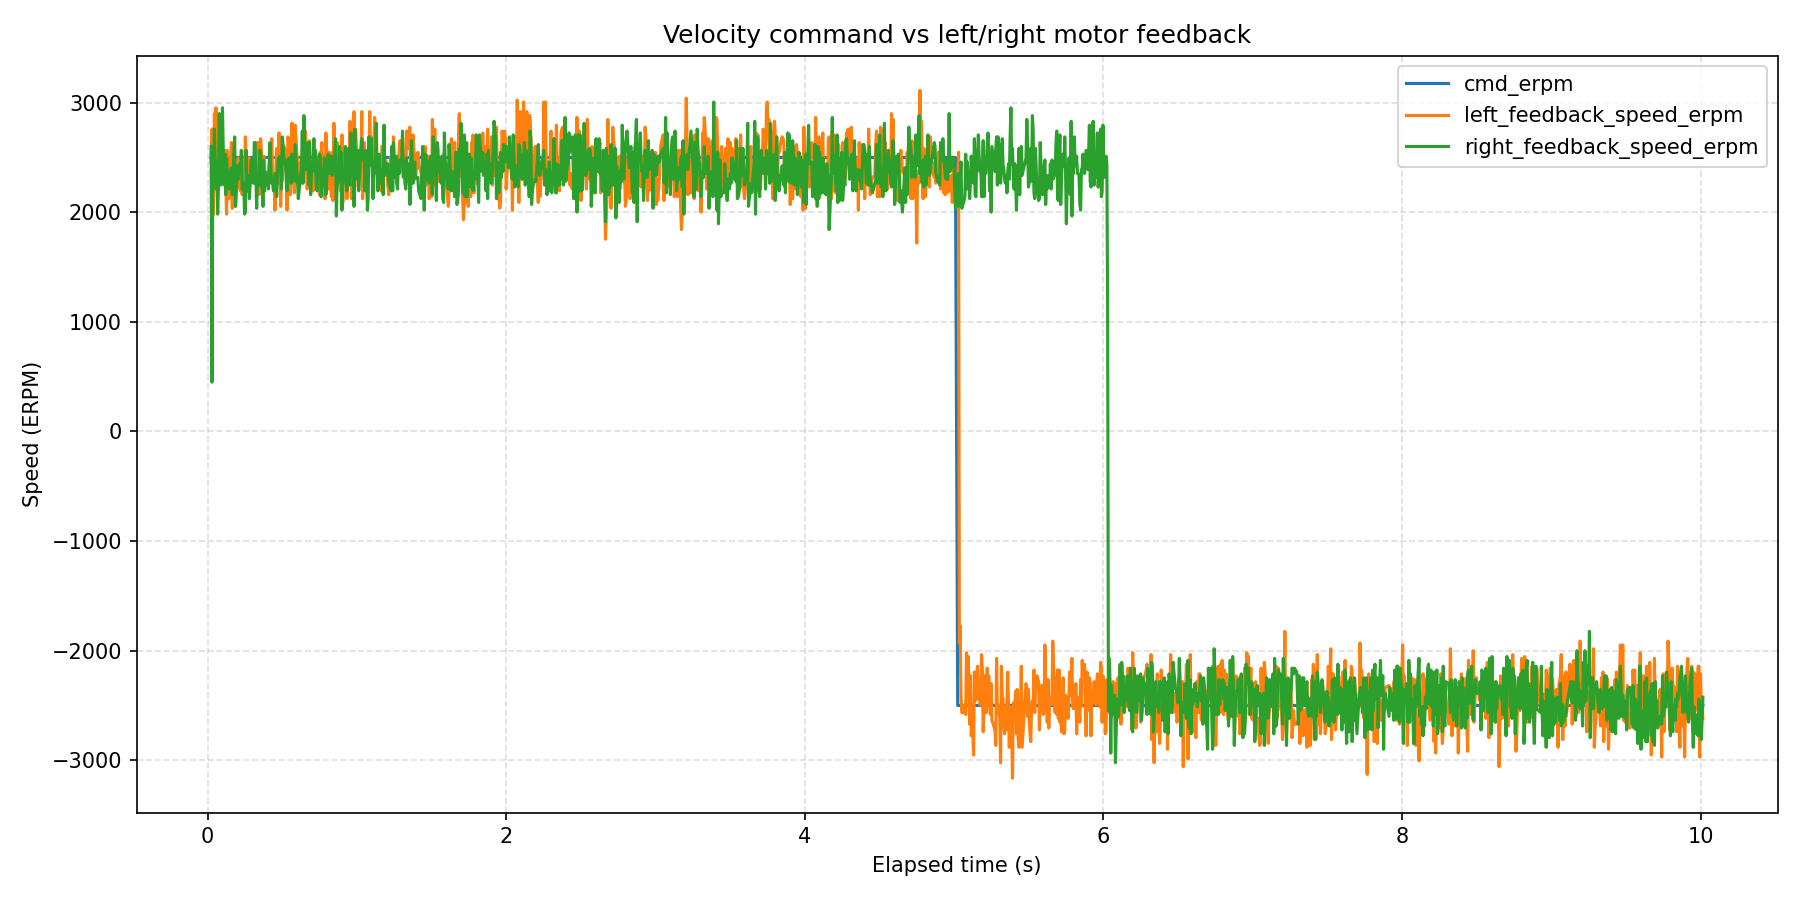

Source data for this figure (header and first rows):
wall_time_iso, wall_time_epoch_s, elapsed_s, phase_index, phase_command_erpm, phase_duration_s, sample_index, command_erpm, left_motor_id, left_motor_label, left_feedback_position_deg, left_feedback_speed_erpm, left_feedback_current_amps, left_feedback_temperature_c, left_feedback_error_code, left_feedback_error_description, right_motor_id, right_motor_label, right_feedback_position_deg, right_feedback_speed_erpm, right_feedback_current_amps, right_feedback_temperature_c, right_feedback_error_code, right_feedback_error_description
2026-08-12T11:05:44.285, 1786525544, 0.02375, 1, 2500, 5, 1, 2500, 0x02, left, -244.6, 2459, -0.2747, 23, 0, No fault, 0x01, right, -245.3, 2600, 1.894, 24, 0, No fault
2026-08-12T11:05:44.290, 1786525544, 0.02956, 1, 2500, 5, 2, 2500, 0x02, left, -243.8, 2759, 0.2674, 23, 0, No fault, 0x01, right, -269.8, 450, 1.681, 24, 0, No fault
2026-08-12T11:05:44.296, 1786525544, 0.035, 1, 2500, 5, 3, 2500, 0x02, left, -243, 2212, 0.05495, 23, 0, No fault, 0x01, right, -244.6, 2459, -0.2747, 23, 0, No fault
2026-08-12T11:05:44.301, 1786525544, 0.04034, 1, 2500, 5, 4, 2500, 0x02, left, -242.1, 1983, 0.1355, 23, 0, No fault, 0x01, right, -269.3, 2389, 0.2674, 24, 0, No fault
2026-08-12T11:05:44.307, 1786525544, 0.04569, 1, 2500, 5, 5, 2500, 0x02, left, -241.2, 2900, 0.07692, 23, 0, No fault, 0x01, right, -243.8, 2759, 0.2674, 23, 0, No fault
2026-08-12T11:05:44.312, 1786525544, 0.05104, 1, 2500, 5, 6, 2500, 0x02, left, -240.4, 2248, 0.09158, 23, 0, No fault, 0x01, right, -268.4, 2495, 0.05495, 24, 0, No fault
2026-08-12T11:05:44.317, 1786525544, 0.05645, 1, 2500, 5, 7, 2500, 0x02, left, -239.5, 2953, 0.0696, 22, 0, No fault, 0x01, right, -243, 2212, 0.05495, 23, 0, No fault
2026-08-12T11:05:44.323, 1786525544, 0.06184, 1, 2500, 5, 8, 2500, 0x02, left, -238.6, 2248, 0.09158, 23, 0, No fault, 0x01, right, -267.5, 2459, 0.1575, 24, 0, No fault
2026-08-12T11:05:44.328, 1786525544, 0.06746, 1, 2500, 5, 9, 2500, 0x02, left, -237.8, 2212, 0.08425, 23, 0, No fault, 0x01, right, -242.1, 1983, 0.1355, 23, 0, No fault
2026-08-12T11:05:44.334, 1786525544, 0.073, 1, 2500, 5, 10, 2500, 0x02, left, -236, 2248, 0.1136, 23, 0, No fault, 0x01, right, -266.7, 2248, 0.1062, 24, 0, No fault
2026-08-12T11:05:44.339, 1786525544, 0.0784, 1, 2500, 5, 11, 2500, 0x02, left, -235.1, 2301, 0.05495, 23, 0, No fault, 0x01, right, -241.2, 2900, 0.07692, 23, 0, No fault
2026-08-12T11:05:44.345, 1786525544, 0.08377, 1, 2500, 5, 12, 2500, 0x02, left, -234.3, 2406, 0.08425, 23, 0, No fault, 0x01, right, -265.8, 2283, 0.01099, 24, 0, No fault
2026-08-12T11:05:44.350, 1786525544, 0.0891, 1, 2500, 5, 13, 2500, 0x02, left, -233.4, 2283, 0.08425, 23, 0, No fault, 0x01, right, -240.4, 2248, 0.09158, 23, 0, No fault
2026-08-12T11:05:44.355, 1786525544, 0.0944, 1, 2500, 5, 14, 2500, 0x02, left, -232.5, 2688, 0.09158, 22, 0, No fault, 0x01, right, -264.9, 2389, 0.08425, 24, 0, No fault
2026-08-12T11:05:44.361, 1786525544, 0.09974, 1, 2500, 5, 15, 2500, 0x02, left, -231.7, 2424, 0.1209, 23, 0, No fault, 0x01, right, -239.5, 2953, 0.0696, 22, 0, No fault
2026-08-12T11:05:44.366, 1786525544, 0.105, 1, 2500, 5, 16, 2500, 0x02, left, -230.8, 2301, 0.08425, 23, 0, No fault, 0x01, right, -264.1, 2565, 0.1502, 24, 0, No fault
2026-08-12T11:05:44.371, 1786525544, 0.1105, 1, 2500, 5, 17, 2500, 0x02, left, -229.9, 2442, 0.08425, 23, 0, No fault, 0x01, right, -238.6, 2248, 0.09158, 23, 0, No fault
2026-08-12T11:05:44.377, 1786525544, 0.1162, 1, 2500, 5, 18, 2500, 0x02, left, -229, 2565, 0.0989, 23, 0, No fault, 0x01, right, -263.2, 2530, 0.07692, 24, 0, No fault
2026-08-12T11:05:44.383, 1786525544, 0.1217, 1, 2500, 5, 19, 2500, 0x02, left, -228.2, 2265, 0.07692, 22, 0, No fault, 0x01, right, -262.4, 2160, 0.08425, 24, 0, No fault
2026-08-12T11:05:44.388, 1786525544, 0.127, 1, 2500, 5, 20, 2500, 0x02, left, -227.3, 1983, 0.05495, 23, 0, No fault, 0x01, right, -236.9, 2495, 0.07692, 23, 0, No fault
2026-08-12T11:05:44.393, 1786525544, 0.1325, 1, 2500, 5, 21, 2500, 0x02, left, -226.4, 2565, 0.1062, 23, 0, No fault, 0x01, right, -261.5, 2336, 0.04029, 24, 0, No fault
2026-08-12T11:05:44.399, 1786525544, 0.138, 1, 2500, 5, 22, 2500, 0x02, left, -225.6, 2336, 0.04762, 22, 0, No fault, 0x01, right, -236, 2248, 0.1136, 23, 0, No fault
2026-08-12T11:05:44.404, 1786525544, 0.1433, 1, 2500, 5, 23, 2500, 0x02, left, -224.7, 2124, 0.0696, 23, 0, No fault, 0x01, right, -260.6, 2212, 0.09158, 24, 0, No fault
2026-08-12T11:05:44.410, 1786525544, 0.1487, 1, 2500, 5, 24, 2500, 0x02, left, -223.8, 2477, 0.0696, 23, 0, No fault, 0x01, right, -235.1, 2301, 0.05495, 23, 0, No fault
2026-08-12T11:05:44.415, 1786525544, 0.1541, 1, 2500, 5, 25, 2500, 0x02, left, -223, 2459, 0.08425, 23, 0, No fault, 0x01, right, -259.8, 2389, 0.1209, 24, 0, No fault
2026-08-12T11:05:44.421, 1786525544, 0.1598, 1, 2500, 5, 26, 2500, 0x02, left, -221.2, 2636, 0.1355, 23, 0, No fault, 0x01, right, -234.3, 2406, 0.08425, 23, 0, No fault
2026-08-12T11:05:44.426, 1786525544, 0.1652, 1, 2500, 5, 27, 2500, 0x02, left, -220.4, 2036, 0.0696, 23, 0, No fault, 0x01, right, -258.9, 2160, 0.07692, 24, 0, No fault
2026-08-12T11:05:44.432, 1786525544, 0.1706, 1, 2500, 5, 28, 2500, 0x02, left, -219.5, 2248, 0.09158, 23, 0, No fault, 0x01, right, -233.4, 2283, 0.08425, 23, 0, No fault
2026-08-12T11:05:44.437, 1786525544, 0.176, 1, 2500, 5, 29, 2500, 0x02, left, -218.6, 2565, 0.1136, 23, 0, No fault, 0x01, right, -258, 2547, 0.04029, 24, 0, No fault
2026-08-12T11:05:44.442, 1786525544, 0.1815, 1, 2500, 5, 30, 2500, 0x02, left, -217.7, 2230, 0.04762, 23, 0, No fault, 0x01, right, -232.5, 2688, 0.09158, 22, 0, No fault
2026-08-12T11:05:44.448, 1786525544, 0.1869, 1, 2500, 5, 31, 2500, 0x02, left, -216.9, 2054, 0.1062, 23, 0, No fault, 0x01, right, -257.2, 2054, 0.05495, 24, 0, No fault
2026-08-12T11:05:44.460, 1786525544, 0.199, 1, 2500, 5, 32, 2500, 0x02, left, -215.2, 2371, 0.07692, 23, 0, No fault, 0x01, right, -231.7, 2424, 0.1209, 23, 0, No fault
2026-08-12T11:05:44.465, 1786525544, 0.2043, 1, 2500, 5, 33, 2500, 0x02, left, -214.3, 2495, 0.08425, 23, 0, No fault, 0x01, right, -230.8, 2301, 0.08425, 23, 0, No fault
2026-08-12T11:05:44.476, 1786525544, 0.2154, 1, 2500, 5, 34, 2500, 0x02, left, -213.4, 2212, 0.06227, 23, 0, No fault, 0x01, right, -229.9, 2442, 0.08425, 23, 0, No fault
2026-08-12T11:05:44.482, 1786525544, 0.2208, 1, 2500, 5, 35, 2500, 0x02, left, -210.5, 2195, 0.08425, 23, 0, No fault, 0x01, right, -254.6, 2371, 0.07692, 24, 0, No fault
2026-08-12T11:05:44.487, 1786525544, 0.2262, 1, 2500, 5, 36, 2500, 0x02, left, -210, 2354, 0.07692, 23, 0, No fault, 0x01, right, -229, 2565, 0.0989, 23, 0, No fault
2026-08-12T11:05:44.492, 1786525544, 0.2316, 1, 2500, 5, 37, 2500, 0x02, left, -209.2, 2160, 0.08425, 23, 0, No fault, 0x01, right, -253.7, 2212, 0.0696, 24, 0, No fault
2026-08-12T11:05:44.498, 1786525544, 0.2369, 1, 2500, 5, 38, 2500, 0x02, left, -208.3, 2354, 0.07692, 23, 0, No fault, 0x01, right, -228.2, 2265, 0.07692, 22, 0, No fault
2026-08-12T11:05:44.503, 1786525545, 0.2422, 1, 2500, 5, 39, 2500, 0x02, left, -207.4, 2459, 0.1209, 22, 0, No fault, 0x01, right, -252.8, 2265, 0.04029, 24, 0, No fault
2026-08-12T11:05:44.509, 1786525545, 0.2476, 1, 2500, 5, 40, 2500, 0x02, left, -206.6, 2389, 0.07692, 23, 0, No fault, 0x01, right, -227.3, 1983, 0.05495, 23, 0, No fault
2026-08-12T11:05:44.514, 1786525545, 0.253, 1, 2500, 5, 41, 2500, 0x02, left, -205.7, 2688, 0.0696, 23, 0, No fault, 0x01, right, -252, 2001, 0.09158, 24, 0, No fault
2026-08-12T11:05:44.519, 1786525545, 0.2584, 1, 2500, 5, 42, 2500, 0x02, left, -204.8, 2477, 0.04762, 23, 0, No fault, 0x01, right, -226.4, 2565, 0.1062, 23, 0, No fault
2026-08-12T11:05:44.525, 1786525545, 0.2639, 1, 2500, 5, 43, 2500, 0x02, left, -204, 2477, 0.1209, 22, 0, No fault, 0x01, right, -251.1, 2195, 0.1062, 24, 0, No fault
2026-08-12T11:05:44.530, 1786525545, 0.2693, 1, 2500, 5, 44, 2500, 0x02, left, -203.1, 2195, 0.0696, 23, 0, No fault, 0x01, right, -225.6, 2336, 0.04762, 22, 0, No fault
2026-08-12T11:05:44.536, 1786525545, 0.2746, 1, 2500, 5, 45, 2500, 0x02, left, -202.2, 2495, 0.0989, 23, 0, No fault, 0x01, right, -250.2, 2301, 0.0696, 24, 0, No fault
2026-08-12T11:05:44.541, 1786525545, 0.2799, 1, 2500, 5, 46, 2500, 0x02, left, -201.4, 2495, 0.09158, 23, 0, No fault, 0x01, right, -224.7, 2124, 0.0696, 23, 0, No fault
2026-08-12T11:05:44.546, 1786525545, 0.2855, 1, 2500, 5, 47, 2500, 0x02, left, -200.5, 2265, 0.0696, 22, 0, No fault, 0x01, right, -249.3, 2265, 0.1062, 24, 0, No fault
2026-08-12T11:05:44.552, 1786525545, 0.2911, 1, 2500, 5, 48, 2500, 0x02, left, -199.7, 2406, 0.08425, 22, 0, No fault, 0x01, right, -223.8, 2477, 0.0696, 23, 0, No fault
2026-08-12T11:05:44.558, 1786525545, 0.2966, 1, 2500, 5, 49, 2500, 0x02, left, -198.8, 2283, 0.1062, 23, 0, No fault, 0x01, right, -223, 2459, 0.08425, 23, 0, No fault
2026-08-12T11:05:44.563, 1786525545, 0.3021, 1, 2500, 5, 50, 2500, 0x02, left, -197.9, 2283, 0.0696, 23, 0, No fault, 0x01, right, -247.6, 2318, 0.0989, 24, 0, No fault
2026-08-12T11:05:44.568, 1786525545, 0.3075, 1, 2500, 5, 51, 2500, 0x02, left, -196.2, 2283, 0.07692, 22, 0, No fault, 0x01, right, -222.1, 2265, 0.07692, 23, 0, No fault
2026-08-12T11:05:44.574, 1786525545, 0.3128, 1, 2500, 5, 52, 2500, 0x02, left, -195.3, 2389, 0.06227, 22, 0, No fault, 0x01, right, -246.7, 2636, 0.0989, 24, 0, No fault
2026-08-12T11:05:44.579, 1786525545, 0.3181, 1, 2500, 5, 53, 2500, 0x02, left, -194.4, 2265, 0.08425, 22, 0, No fault, 0x01, right, -221.2, 2636, 0.1355, 23, 0, No fault
2026-08-12T11:05:44.584, 1786525545, 0.3234, 1, 2500, 5, 54, 2500, 0x02, left, -193.6, 2600, 0.09158, 22, 0, No fault, 0x01, right, -245.9, 2318, 0.06227, 24, 0, No fault
2026-08-12T11:05:44.590, 1786525545, 0.3287, 1, 2500, 5, 55, 2500, 0x02, left, -192.7, 2389, 0.05495, 23, 0, No fault, 0x01, right, -220.4, 2036, 0.0696, 23, 0, No fault
2026-08-12T11:05:44.595, 1786525545, 0.334, 1, 2500, 5, 56, 2500, 0x02, left, -191.8, 2636, 0.07692, 22, 0, No fault, 0x01, right, -245, 2301, 0.08425, 24, 0, No fault
2026-08-12T11:05:44.600, 1786525545, 0.3392, 1, 2500, 5, 57, 2500, 0x02, left, -191, 2636, 0.08425, 22, 0, No fault, 0x01, right, -219.5, 2248, 0.09158, 23, 0, No fault
2026-08-12T11:05:44.605, 1786525545, 0.3445, 1, 2500, 5, 58, 2500, 0x02, left, -190.1, 2160, 0.05495, 22, 0, No fault, 0x01, right, -244.1, 2354, 0.06227, 24, 0, No fault
2026-08-12T11:05:44.611, 1786525545, 0.3498, 1, 2500, 5, 59, 2500, 0x02, left, -189.2, 2424, 0.06227, 22, 0, No fault, 0x01, right, -218.6, 2565, 0.1136, 23, 0, No fault
2026-08-12T11:05:44.616, 1786525545, 0.355, 1, 2500, 5, 60, 2500, 0x02, left, -188.3, 2671, 0.05495, 22, 0, No fault, 0x01, right, -243.3, 2547, 0.09158, 24, 0, No fault
... 1,665 more rows
